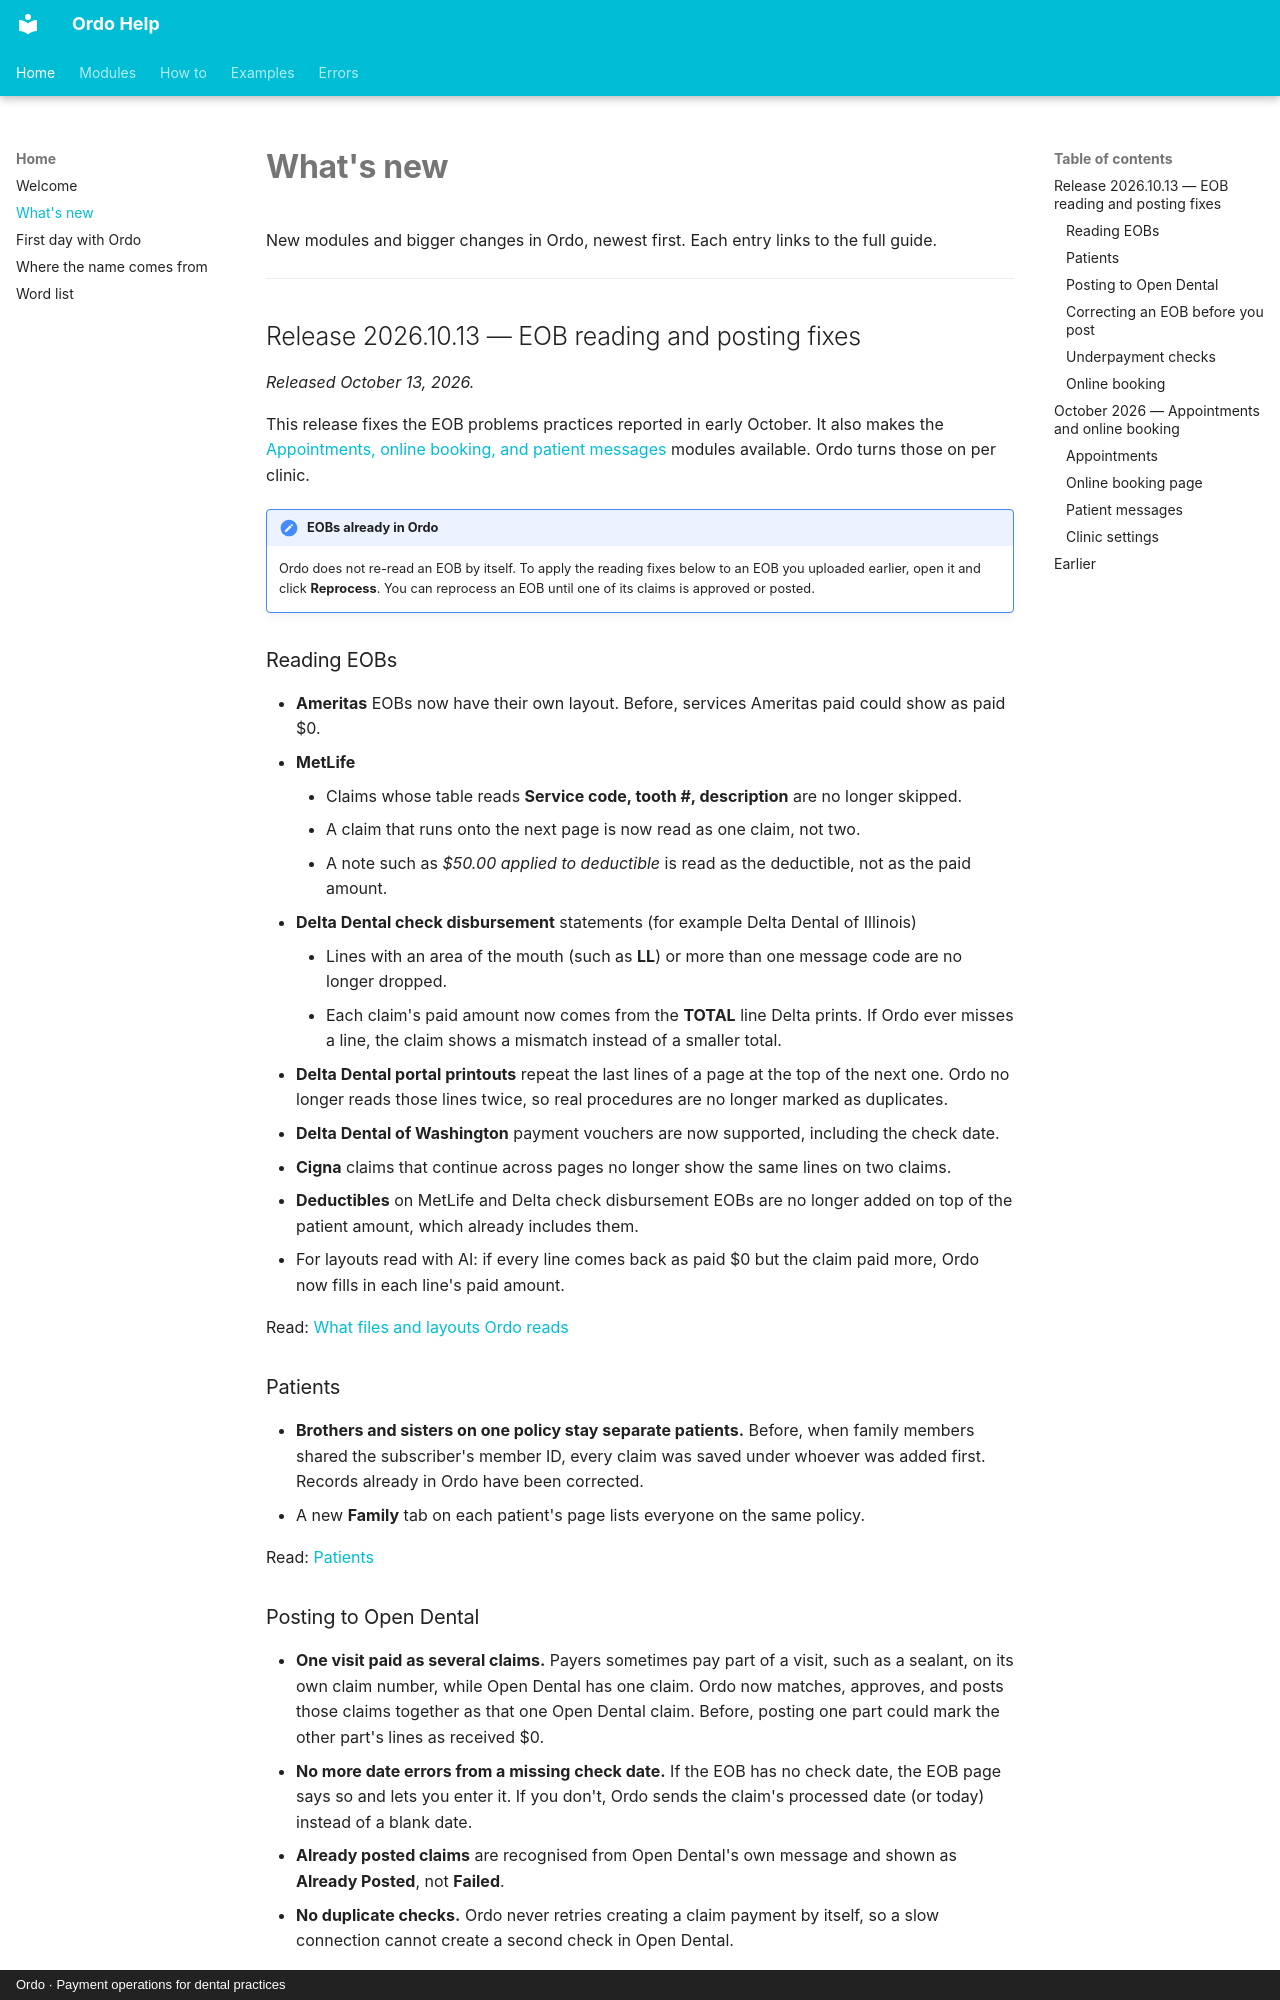

repository: tools772/ordo-documentation · page: whats-new/index.html · generator: mkdocs · copyright: Ordo · Payment operations for dental practices

# What's new

New modules and bigger changes in Ordo, newest first. Each entry links to the full guide.

---

## Release 2026.10.13 — EOB reading and posting fixes

*Released October 13, 2026.*

This release fixes the EOB problems practices reported in early October. It also makes the [Appointments, online booking, and patient messages](#october-2026-appointments-and-online-booking) modules available. Ordo turns those on per clinic.

!!! note "EOBs already in Ordo"
    Ordo does not re-read an EOB by itself. To apply the reading fixes below to an EOB you uploaded earlier, open it and click **Reprocess**. You can reprocess an EOB until one of its claims is approved or posted.

### Reading EOBs

- **Ameritas** EOBs now have their own layout. Before, services Ameritas paid could show as paid $0.
- **MetLife**
    - Claims whose table reads **Service code, tooth #, description** are no longer skipped.
    - A claim that runs onto the next page is now read as one claim, not two.
    - A note such as *$50.00 applied to deductible* is read as the deductible, not as the paid amount.
- **Delta Dental check disbursement** statements (for example Delta Dental of Illinois)
    - Lines with an area of the mouth (such as **LL**) or more than one message code are no longer dropped.
    - Each claim's paid amount now comes from the **TOTAL** line Delta prints. If Ordo ever misses a line, the claim shows a mismatch instead of a smaller total.
- **Delta Dental portal printouts** repeat the last lines of a page at the top of the next one. Ordo no longer reads those lines twice, so real procedures are no longer marked as duplicates.
- **Delta Dental of Washington** payment vouchers are now supported, including the check date.
- **Cigna** claims that continue across pages no longer show the same lines on two claims.
- **Deductibles** on MetLife and Delta check disbursement EOBs are no longer added on top of the patient amount, which already includes them.
- For layouts read with AI: if every line comes back as paid $0 but the claim paid more, Ordo now fills in each line's paid amount.

Read: [What files and layouts Ordo reads](workflows/supported-formats.md)

### Patients

- **Brothers and sisters on one policy stay separate patients.** Before, when family members shared the subscriber's member ID, every claim was saved under whoever was added first. Records already in Ordo have been corrected.
- A new **Family** tab on each patient's page lists everyone on the same policy.

Read: [Patients](modules/patients.md)
